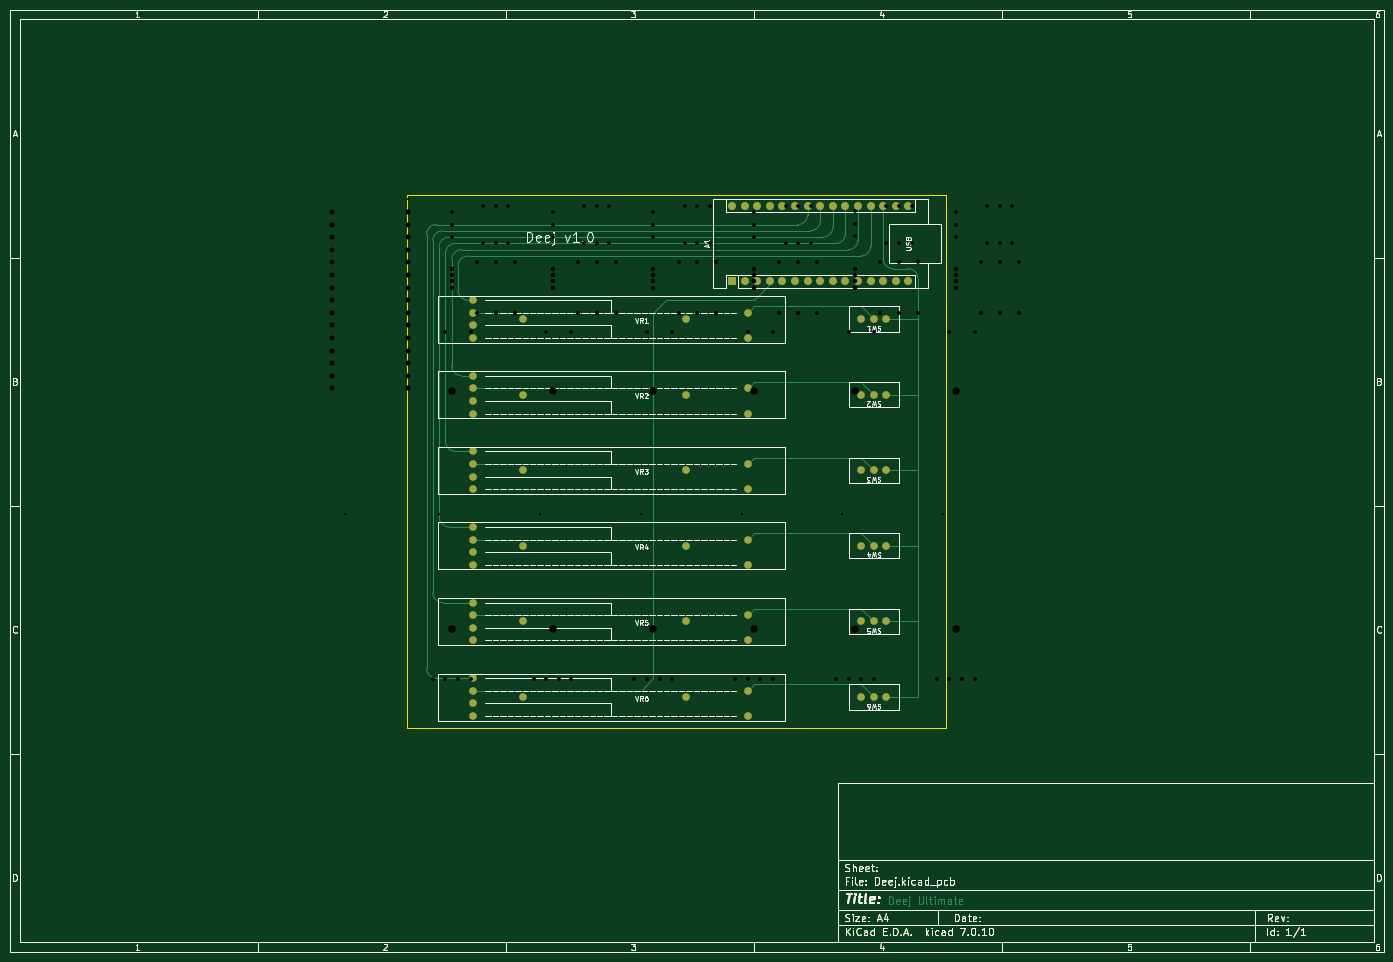
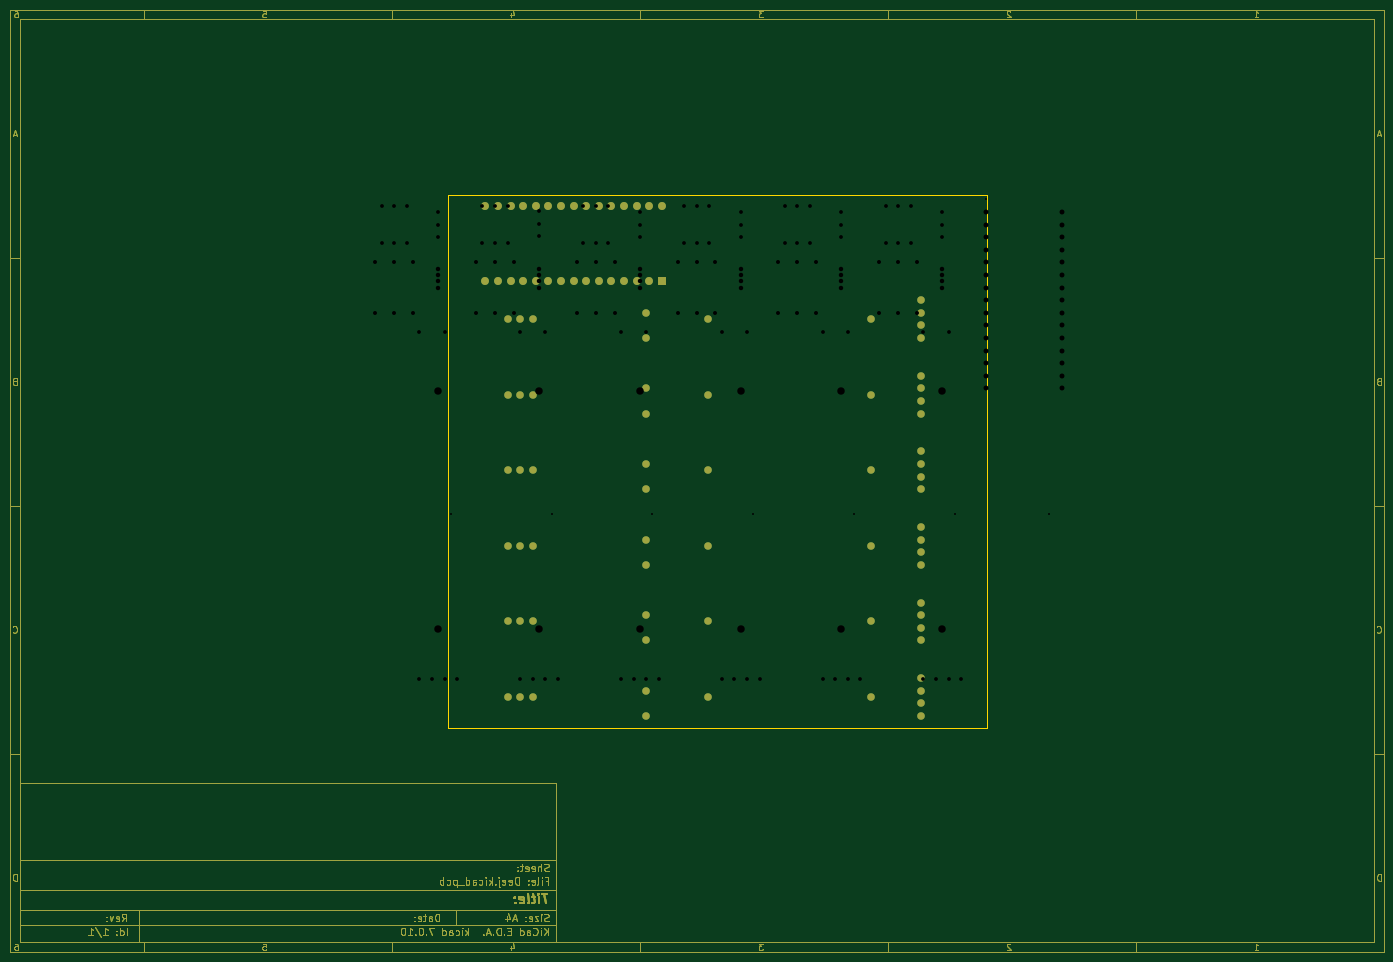
Circuit board: 8 layer files. Board 277.0 x 190.0 mm.
- bottom_copper: Deej-B_Cu.gbr (53791 bytes)
- bottom_mask: Deej-B_Mask.gbr (49933 bytes)
- outline: Deej-Edge_Cuts.gbr (47311 bytes)
- top_copper: Deej-F_Cu.gbr (65296 bytes)
- top_mask: Deej-F_Mask.gbr (49933 bytes)
- top_silk: Deej-F_Silkscreen.gbr (97442 bytes)
- drill: Deej-NPTH.drl (267 bytes)
- drill: Deej-PTH.drl (2940 bytes)

=== bottom_copper: Deej-B_Cu.gbr (53791 bytes, source omitted) ===
=== bottom_mask: Deej-B_Mask.gbr (49933 bytes, source omitted) ===
=== outline: Deej-Edge_Cuts.gbr (47311 bytes, source omitted) ===
=== top_copper: Deej-F_Cu.gbr (65296 bytes, source omitted) ===
=== top_mask: Deej-F_Mask.gbr (49933 bytes, source omitted) ===
=== top_silk: Deej-F_Silkscreen.gbr (97442 bytes, source omitted) ===
=== drill: Deej-NPTH.drl ===
M48
; DRILL file {KiCad 7.0.10} date Tue 06 Feb 2024 01:37:59
; FORMAT={-:-/ absolute / inch / decimal}
; #@! TF.CreationDate,2024-02-06T01:37:59+08:00
; #@! TF.GenerationSoftware,Kicad,Pcbnew,7.0.10
; #@! TF.FileFunction,NonPlated,1,2,NPTH
FMAT,2
INCH
%
G90
G05
M30

=== drill: Deej-PTH.drl ===
M48
; DRILL file {KiCad 7.0.10} date Tue 06 Feb 2024 01:37:59
; FORMAT={-:-/ absolute / inch / decimal}
; #@! TF.CreationDate,2024-02-06T01:37:59+08:00
; #@! TF.GenerationSoftware,Kicad,Pcbnew,7.0.10
; #@! TF.FileFunction,Plated,1,2,PTH
FMAT,2
INCH
; #@! TA.AperFunction,Plated,PTH,ViaDrill
T1C0.0157
; #@! TA.AperFunction,Plated,PTH,ComponentDrill
T2C0.0300
; #@! TA.AperFunction,Plated,PTH,ComponentDrill
T3C0.0315
; #@! TA.AperFunction,Plated,PTH,ComponentDrill
T4C0.0354
; #@! TA.AperFunction,Plated,PTH,ComponentDrill
T5C0.0394
; #@! TA.AperFunction,Plated,PTH,ComponentDrill
T6C0.0591
%
G90
G05
T1
X3.05Y-4.4
X3.55Y-1.9
X3.8Y-4.4
X4.6Y-4.4
X5.4Y-4.4
X6.2Y-4.4
X7.0Y-4.4
X7.8Y-4.4
T2
X3.75Y-5.7053
X3.85Y-2.9494
X3.85Y-5.7053
X3.9Y-2.0
X3.9Y-2.1
X3.9Y-2.2
X3.95Y-5.7053
X4.05Y-2.9494
X4.05Y-5.7053
X4.15Y-1.95
X4.15Y-2.25
X4.25Y-1.95
X4.25Y-2.25
X4.35Y-1.95
X4.35Y-2.25
X4.55Y-5.7053
X4.65Y-2.9494
X4.65Y-5.7053
X4.7Y-2.0
X4.7Y-2.1
X4.7Y-2.2
X4.75Y-5.7053
X4.85Y-2.9494
X4.85Y-5.7053
X4.95Y-1.95
X4.95Y-2.25
X5.05Y-1.95
X5.05Y-2.25
X5.15Y-1.95
X5.15Y-2.25
X5.35Y-5.7053
X5.45Y-2.9494
X5.45Y-5.7053
X5.5Y-2.0
X5.5Y-2.1
X5.5Y-2.2
X5.55Y-5.7053
X5.65Y-2.9494
X5.65Y-5.7053
X5.75Y-1.95
X5.75Y-2.25
X5.85Y-1.95
X5.85Y-2.25
X5.95Y-1.95
X5.95Y-2.25
X6.15Y-5.7053
X6.25Y-2.9494
X6.25Y-5.7053
X6.3Y-2.0
X6.3Y-2.1
X6.3Y-2.2
X6.35Y-5.7053
X6.45Y-2.9494
X6.45Y-5.7053
X6.55Y-1.95
X6.55Y-2.25
X6.65Y-1.95
X6.65Y-2.25
X6.75Y-1.95
X6.75Y-2.25
X6.95Y-5.7053
X7.05Y-2.9494
X7.05Y-5.7053
X7.1Y-1.9947
X7.1Y-2.0947
X7.1Y-2.1947
X7.15Y-5.7053
X7.25Y-2.9494
X7.25Y-5.7053
X7.35Y-1.95
X7.35Y-2.25
X7.45Y-1.95
X7.45Y-2.25
X7.55Y-1.95
X7.55Y-2.25
X7.75Y-5.7053
X7.85Y-2.9494
X7.85Y-5.7053
X7.9Y-2.0
X7.9Y-2.1
X7.9Y-2.2
X7.95Y-5.7053
X8.05Y-2.9494
X8.05Y-5.7053
X8.15Y-1.95
X8.15Y-2.25
X8.25Y-1.95
X8.25Y-2.25
X8.35Y-1.95
X8.35Y-2.25
T3
X4.1Y-2.4
X4.1Y-2.8
X4.25Y-2.4
X4.25Y-2.8
X4.4Y-2.4
X4.4Y-2.8
X4.9Y-2.4
X4.9Y-2.8
X5.05Y-2.4
X5.05Y-2.8
X5.2Y-2.4
X5.2Y-2.8
X5.7Y-2.4
X5.7Y-2.8
X5.85Y-2.4
X5.85Y-2.8
X6.0Y-2.4
X6.0Y-2.8
X6.5Y-2.4
X6.5Y-2.8
X6.65Y-2.4
X6.65Y-2.8
X6.8Y-2.4
X6.8Y-2.8
X7.3Y-2.4
X7.3Y-2.8
X7.45Y-2.4
X7.45Y-2.8
X7.6Y-2.4
X7.6Y-2.8
X8.1Y-2.4
X8.1Y-2.8
X8.25Y-2.4
X8.25Y-2.8
X8.4Y-2.4
X8.4Y-2.8
T4
X3.9Y-2.45
X3.9Y-2.5
X3.9Y-2.55
X3.9Y-2.6
X4.7Y-2.45
X4.7Y-2.5
X4.7Y-2.55
X4.7Y-2.6
X5.5Y-2.45
X5.5Y-2.5
X5.5Y-2.55
X5.5Y-2.6
X6.3Y-2.45
X6.3Y-2.5
X6.3Y-2.55
X6.3Y-2.6
X7.1Y-2.45
X7.1Y-2.5
X7.1Y-2.55
X7.1Y-2.6
X7.9Y-2.45
X7.9Y-2.5
X7.9Y-2.55
X7.9Y-2.6
T5
X2.95Y-2.0
X2.95Y-2.1
X2.95Y-2.2
X2.95Y-2.3
X2.95Y-2.4
X2.95Y-2.5
X2.95Y-2.6
X2.95Y-2.7
X2.95Y-2.8
X2.95Y-2.9
X2.95Y-3.0
X2.95Y-3.1
X2.95Y-3.2
X2.95Y-3.3
X2.95Y-3.4
X3.55Y-2.0
X3.55Y-2.1
X3.55Y-2.2
X3.55Y-2.3
X3.55Y-2.4
X3.55Y-2.5
X3.55Y-2.6
X3.55Y-2.7
X3.55Y-2.8
X3.55Y-2.9
X3.55Y-3.0
X3.55Y-3.1
X3.55Y-3.2
X3.55Y-3.3
X3.55Y-3.4
T6
X3.9Y-3.4219
X3.9Y-5.3116
X4.7Y-3.4219
X4.7Y-5.3116
X5.5Y-3.4219
X5.5Y-5.3116
X6.3Y-3.4219
X6.3Y-5.3116
X7.1Y-3.4219
X7.1Y-5.3116
X7.9Y-3.4219
X7.9Y-5.3116
M30

